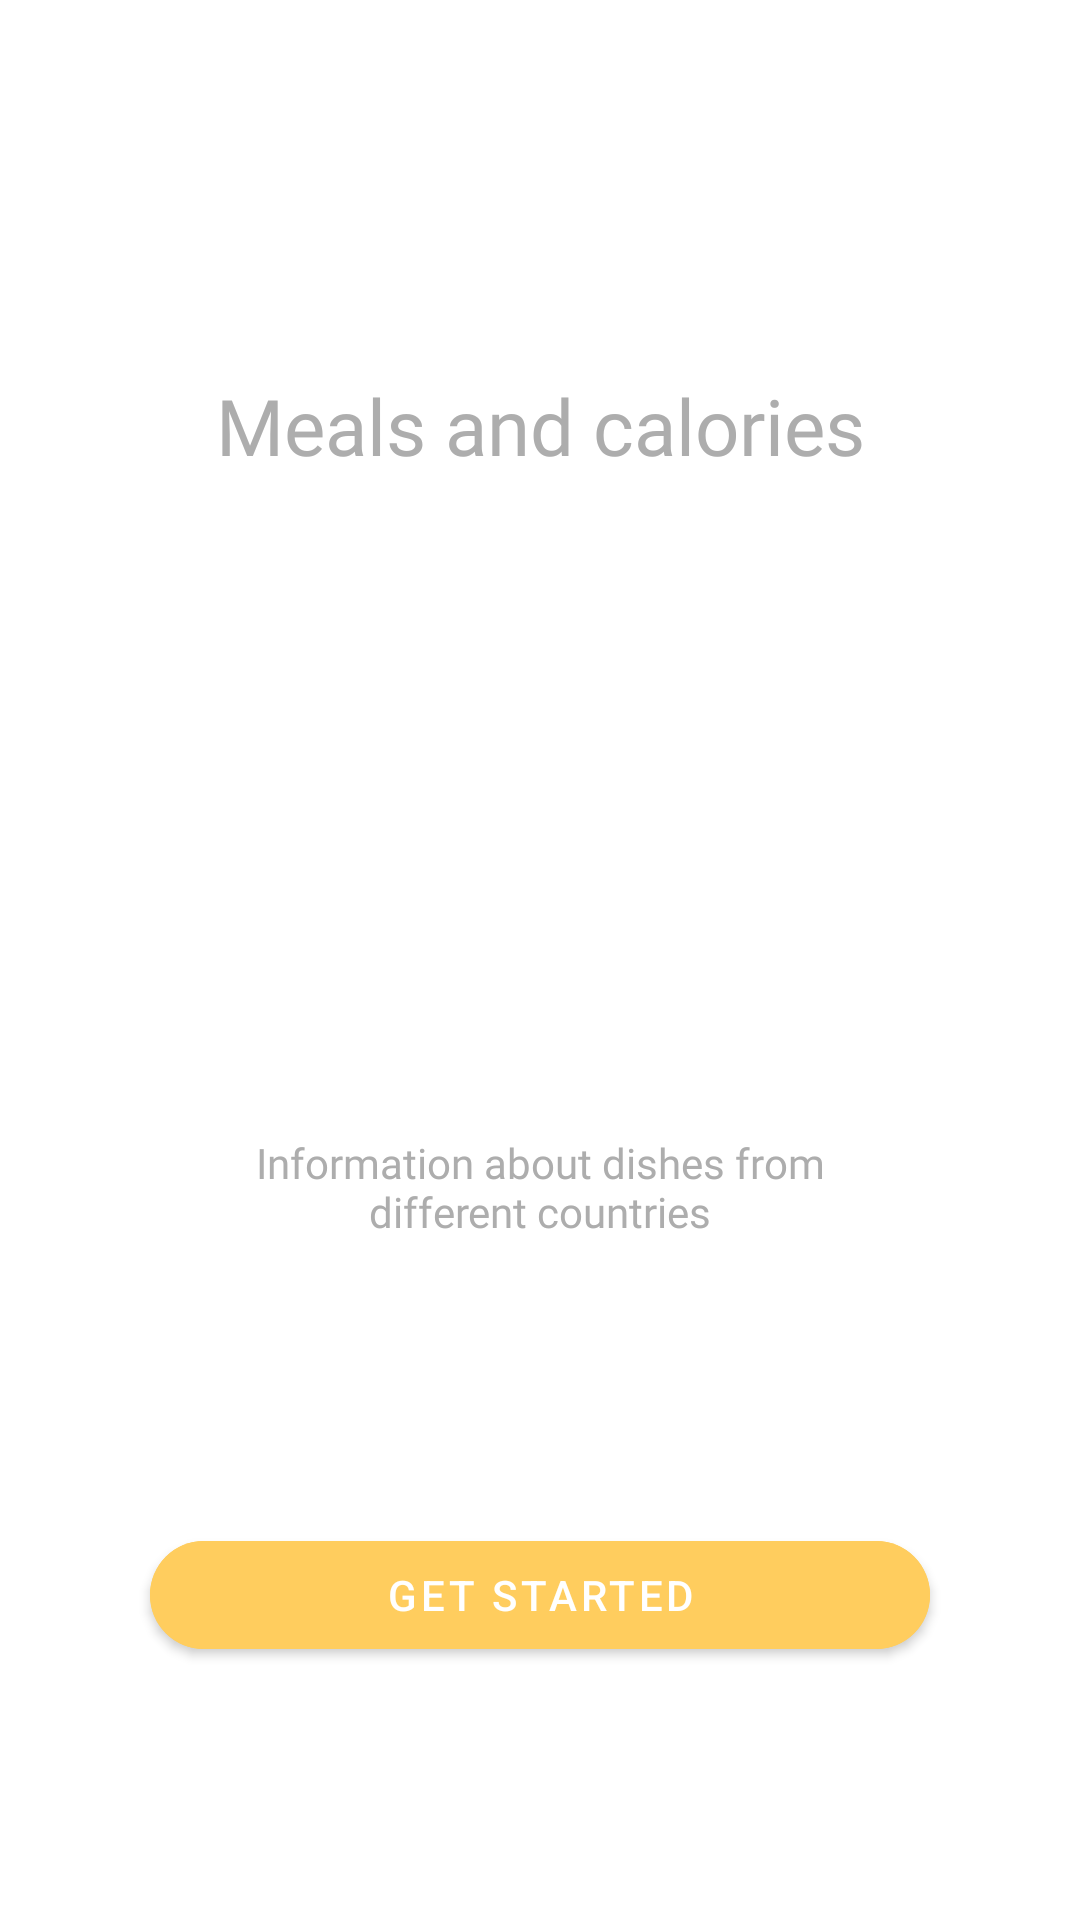

Android layout source for this screen:
<!-- AndroidManifest.xml: application theme Theme.KitchenProjectApp -->
<!-- res/layout/fragment_main.xml -->
<?xml version="1.0" encoding="utf-8"?>
<androidx.constraintlayout.widget.ConstraintLayout xmlns:android="http://schemas.android.com/apk/res/android"
    xmlns:tools="http://schemas.android.com/tools"
    android:layout_width="match_parent"
    android:layout_height="match_parent"
    android:background="@color/white"
    xmlns:app="http://schemas.android.com/apk/res-auto"
    tools:context=".fragment.MainFragment">

    <androidx.constraintlayout.widget.ConstraintLayout
        android:layout_width="match_parent"
        android:layout_height="match_parent"
        app:layout_constraintStart_toStartOf="parent"
        app:layout_constraintTop_toTopOf="parent"
        app:layout_constraintEnd_toEndOf="parent"
        app:layout_constraintBottom_toBottomOf="parent"

        >

        <TextView
            android:id="@+id/tv_meals"
            android:layout_width="wrap_content"
            android:layout_height="wrap_content"
            android:fontFamily="@font/inter"
            android:textSize="26sp"
            android:textColor="@color/main_text_color"
            android:text="@string/meals_and_calories"
            app:layout_constraintTop_toTopOf="parent"
            app:layout_constraintStart_toStartOf="parent"
            app:layout_constraintEnd_toEndOf="parent"
            android:layout_marginTop="40dp"
            app:layout_constraintBottom_toTopOf="@id/img_main"
            />

        <ImageView
            android:id="@+id/img_main"
            android:layout_width="wrap_content"
            android:layout_height="wrap_content"
            app:layout_constraintStart_toStartOf="parent"
            app:layout_constraintEnd_toEndOf="parent"
            app:layout_constraintTop_toBottomOf="@id/tv_meals"
            android:src="@drawable/main_img"
            android:layout_marginTop="30dp"
            app:layout_constraintBottom_toTopOf="@id/tv_information"
            />

        <TextView
            android:id="@+id/tv_information"
            android:layout_width="228dp"
            android:layout_height="wrap_content"
            app:layout_constraintTop_toBottomOf="@id/img_main"
            app:layout_constraintStart_toStartOf="parent"
            app:layout_constraintEnd_toEndOf="parent"
            android:text="@string/information_about_dishes_from_different_countries"
            android:fontFamily="@font/inter"
            android:textColor="@color/main_text_color"
            android:textSize="14sp"
            app:layout_constraintBottom_toTopOf="@id/btn_get_started"
            android:layout_marginTop="20dp"
            android:gravity="center"/>

        <com.google.android.material.button.MaterialButton
            android:id="@+id/btn_get_started"
            android:layout_width="260dp"
            android:layout_height="wrap_content"
            app:layout_constraintStart_toStartOf="@id/tv_information"
            app:layout_constraintEnd_toEndOf="@id/tv_information"
            app:layout_constraintTop_toBottomOf="@id/tv_information"
            app:cornerRadius="20dp"
            android:layout_marginTop="10dp"
            android:text="@string/get_started"
            android:textColor="@color/white"
            android:backgroundTint="@color/main_btn_color"
            app:layout_constraintBottom_toBottomOf="parent"
            />



    </androidx.constraintlayout.widget.ConstraintLayout>




</androidx.constraintlayout.widget.ConstraintLayout>
<!-- resources referenced by this layout -->
<resources>
  <color name="main_btn_color">#FFCD5E</color>
  <color name="main_text_color">#ADADAD</color>
  <color name="white">#FFFFFFFF</color>
  <string name="get_started">Get started</string>
  <string name="information_about_dishes_from_different_countries">Information about dishes from different countries</string>
  <string name="meals_and_calories">Meals and calories</string>
  <style name="Theme.KitchenProjectApp" parent="Theme.MaterialComponents.DayNight.NoActionBar">
          
  
          <item name="colorOnSecondary">@color/black</item>
          
          <item name="android:statusBarColor">?attr/colorPrimaryVariant</item>
          
      </style>
  <color name="black">#FF000000</color>
</resources>
